The GitHub repository aum3699/DeepTrace-AI contains a labelled image folder "real_fake_dataset" with 2 categories: fake, real. Examples follow, each with its label.

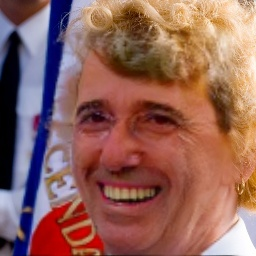
Label: fake

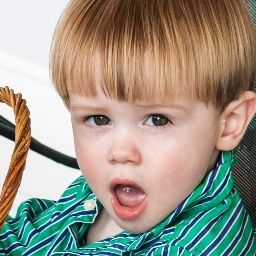
Label: real

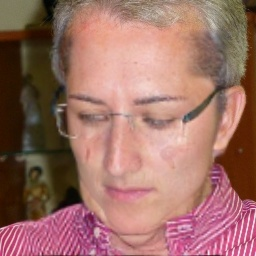
Label: fake

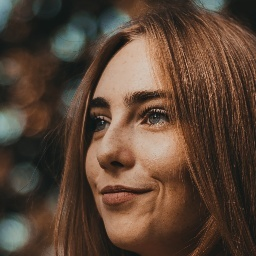
Label: real
